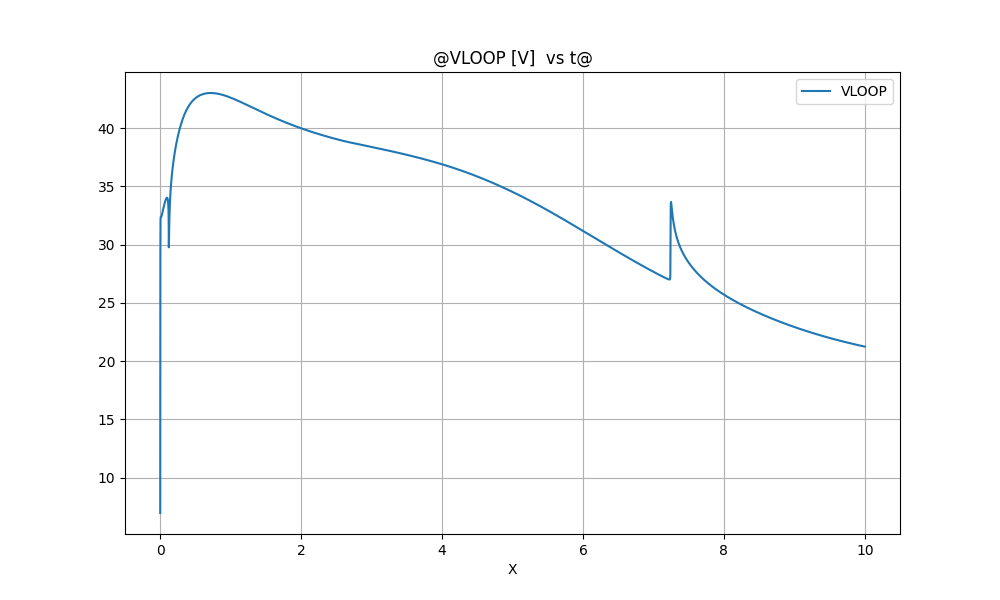

Source data for this figure (header and first rows):
@VLOOP [V]  vs t@
X, VLOOP
0.0000000E+00, 0.6968472E+01
0.2000000E-02, 0.2888976E+02
0.4000000E-02, 0.3194599E+02
0.6000000E-02, 0.3235227E+02
0.8000000E-02, 0.3237267E+02
0.1000000E-01, 0.3236063E+02
0.1200000E-01, 0.3236347E+02
0.1400000E-01, 0.3237975E+02
0.1600000E-01, 0.3240615E+02
0.1800000E-01, 0.3243992E+02
0.2000000E-01, 0.3247915E+02
0.2200000E-01, 0.3252242E+02
0.2400000E-01, 0.3256874E+02
0.2600000E-01, 0.3261734E+02
0.2800000E-01, 0.3266763E+02
0.3000000E-01, 0.3271916E+02
0.3200000E-01, 0.3277156E+02
0.3400000E-01, 0.3282454E+02
0.3600000E-01, 0.3287784E+02
0.3800000E-01, 0.3293128E+02
0.4000000E-01, 0.3298467E+02
0.4200000E-01, 0.3303788E+02
0.4400000E-01, 0.3309077E+02
0.4600000E-01, 0.3314322E+02
0.4800000E-01, 0.3319515E+02
0.5000000E-01, 0.3324645E+02
0.5200000E-01, 0.3329704E+02
0.5400000E-01, 0.3334683E+02
0.5600000E-01, 0.3339575E+02
0.5800000E-01, 0.3344371E+02
0.6000000E-01, 0.3349065E+02
0.6200000E-01, 0.3353648E+02
0.6400000E-01, 0.3358111E+02
0.6600000E-01, 0.3362446E+02
0.6800000E-01, 0.3366643E+02
0.7000000E-01, 0.3370693E+02
0.7200000E-01, 0.3374584E+02
0.7400000E-01, 0.3378304E+02
0.7600000E-01, 0.3381838E+02
0.7800000E-01, 0.3385173E+02
0.8000000E-01, 0.3388288E+02
0.8200000E-01, 0.3391166E+02
0.8400000E-01, 0.3393780E+02
0.8600000E-01, 0.3396104E+02
0.8800000E-01, 0.3398105E+02
0.9000000E-01, 0.3399743E+02
0.9200000E-01, 0.3400970E+02
0.9400000E-01, 0.3401727E+02
0.9600000E-01, 0.3401943E+02
0.9800000E-01, 0.3401524E+02
0.1000000E+00, 0.3400354E+02
0.1020000E+00, 0.3398275E+02
0.1040000E+00, 0.3395081E+02
0.1060000E+00, 0.3390480E+02
0.1080000E+00, 0.3384056E+02
0.1100000E+00, 0.3375184E+02
0.1120000E+00, 0.3362867E+02
0.1140000E+00, 0.3345396E+02
0.1160000E+00, 0.3319533E+02
... 4,944 more rows
